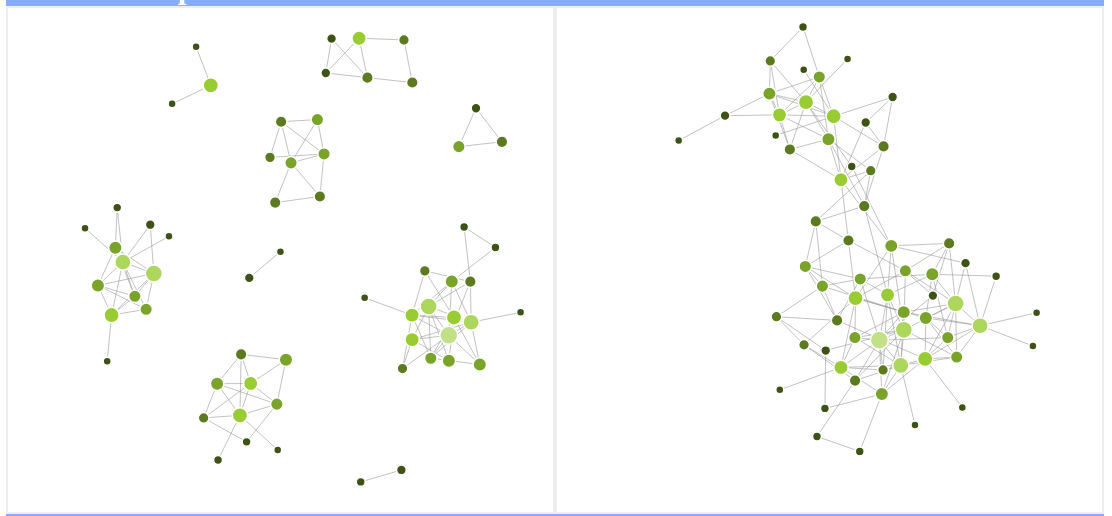
D3 v3 page, settled after 480 driven frames (8 s of simulated time); the page loaded 2 data file(s).


    var width = 600,
        height = 500;

    var color = d3.scale.category20();

    var force = d3.layout.force()
        .charge(-120)
        .linkDistance(40)
        .size([width, height]);

    var svg = d3.select(".pruned").append("svg")
        .attr("width", width)
        .attr("height", height);

    d3.json("./public/dolphins_pruned.json", function (error, graph) {
        if (error) throw error;

        force
            .nodes(graph.nodes)
            .links(graph.links)
            .start();

        var link = svg.selectAll(".link")
            .data(graph.links)
            .enter().append("line")
            .attr("class", "link")
            .style("stroke-width", function(d) { return Math.sqrt(d.value); });

        var node = svg.selectAll(".node")
            .data(graph.nodes)
            .enter().append("circle")
            .attr("class", "node")
            .attr("r", function (d){return d.size;})
            .style("fill", function (d) { return color(d.group); })
            .style("fill", function (d) { return d3.hsl(80, 0.6, 0.20 + d.group * 0.1); })
            .call(force.drag);

        node.append("title")
            .text(function(d) { return d.name; });

        force.on("tick", function() {
            link.attr("x1", function(d) { return d.source.x; })
                .attr("y1", function(d) { return d.source.y; })
                .attr("x2", function(d) { return d.target.x; })
                .attr("y2", function(d) { return d.target.y; });

            node.attr("cx", function(d) { return d.x; })
                .attr("cy", function(d) { return d.y; });
        });
    });

    var forceFull = d3.layout.force()
    .charge(-120)
    .linkDistance(40)
    .size([width, height]);

    var svgFull = d3.select(".full").append("svg")
    .attr("width", width)
    .attr("height", height);


    d3.json("./public/dolphins.json", function (error, graph) {
        if (error) throw error;

        forceFull
            .nodes(graph.nodes)
            .links(graph.links)
            .start();

        var link = svgFull.selectAll(".link")
            .data(graph.links)
            .enter().append("line")
            .attr("class", "link")
            .style("stroke-width", function (d) { return Math.sqrt(d.value); });

        var node = svgFull.selectAll(".node")
            .data(graph.nodes)
            .enter().append("circle")
            .attr("class", "node")
            .attr("r", function (d) { return d.size; })
            .style("fill", function (d) { return color(d.group); })
            .style("fill", function (d) { return d3.hsl(80, 0.6, 0.20 + d.group * 0.1); })
            .call(force.drag);

        node.append("title")
            .text(function (d) { return d.name; });

        forceFull.on("tick", function () {
            link.attr("x1", function (d) { return d.source.x; })
                .attr("y1", function (d) { return d.source.y; })
                .attr("x2", function (d) { return d.target.x; })
                .attr("y2", function (d) { return d.target.y; });

            node.attr("cx", function (d) { return d.x; })
                .attr("cy", function (d) { return d.y; });
        });
    });



### data: public/dolphins_pruned.json
{
 "nodes": [
  {
   "name": "Beak",
   "group": 2,
   "size": 6.273
  },
  {
   "name": "Beescratch",
   "group": 3,
   "size": 7.182
  },
  {
   "name": "Bumper",
   "group": 1,
   "size": 5.364
  },
  {
   "name": "CCL",
   "group": 0,
   "size": 4.909
  },
  {
   "name": "Cross",
   "group": 0,
   "size": 4
  },
  {
   "name": "DN16",
   "group": 1,
   "size": 5.364
  },
  {
   "name": "DN21",
   "group": 2,
   "size": 6.273
  },
  {
   "name": "DN63",
   "group": 1,
   "size": 5.818
  },
  "... 54 more items"
 ],
 "links": [
  {
   "source": 8,
   "target": 3,
   "value": 1
  },
  {
   "source": 9,
   "target": 5,
   "value": 1
  },
  {
   "source": 9,
   "target": 6,
   "value": 1
  },
  {
   "source": 10,
   "target": 0,
   "value": 1
  },
  {
   "source": 10,
   "target": 2,
   "value": 1
  },
  {
   "source": 13,
   "target": 5,
   "value": 1
  },
  {
   "source": 13,
   "target": 6,
   "value": 1
  },
  {
   "source": 13,
   "target": 9,
   "value": 1
  },
  "... 101 more items"
 ]
}

### data: public/dolphins.json
{
 "nodes": [
  {
   "name": "Beak",
   "group": 2,
   "size": 6.273
  },
  {
   "name": "Beescratch",
   "group": 3,
   "size": 7.182
  },
  {
   "name": "Bumper",
   "group": 1,
   "size": 5.364
  },
  {
   "name": "CCL",
   "group": 0,
   "size": 4.909
  },
  {
   "name": "Cross",
   "group": 0,
   "size": 4
  },
  {
   "name": "DN16",
   "group": 1,
   "size": 5.364
  },
  {
   "name": "DN21",
   "group": 2,
   "size": 6.273
  },
  {
   "name": "DN63",
   "group": 1,
   "size": 5.818
  },
  "... 54 more items"
 ],
 "links": [
  {
   "source": 8,
   "target": 3,
   "value": 1
  },
  {
   "source": 9,
   "target": 5,
   "value": 1
  },
  {
   "source": 9,
   "target": 6,
   "value": 1
  },
  {
   "source": 10,
   "target": 0,
   "value": 1
  },
  {
   "source": 10,
   "target": 2,
   "value": 1
  },
  {
   "source": 13,
   "target": 5,
   "value": 1
  },
  {
   "source": 13,
   "target": 6,
   "value": 1
  },
  {
   "source": 13,
   "target": 9,
   "value": 1
  },
  "... 151 more items"
 ]
}